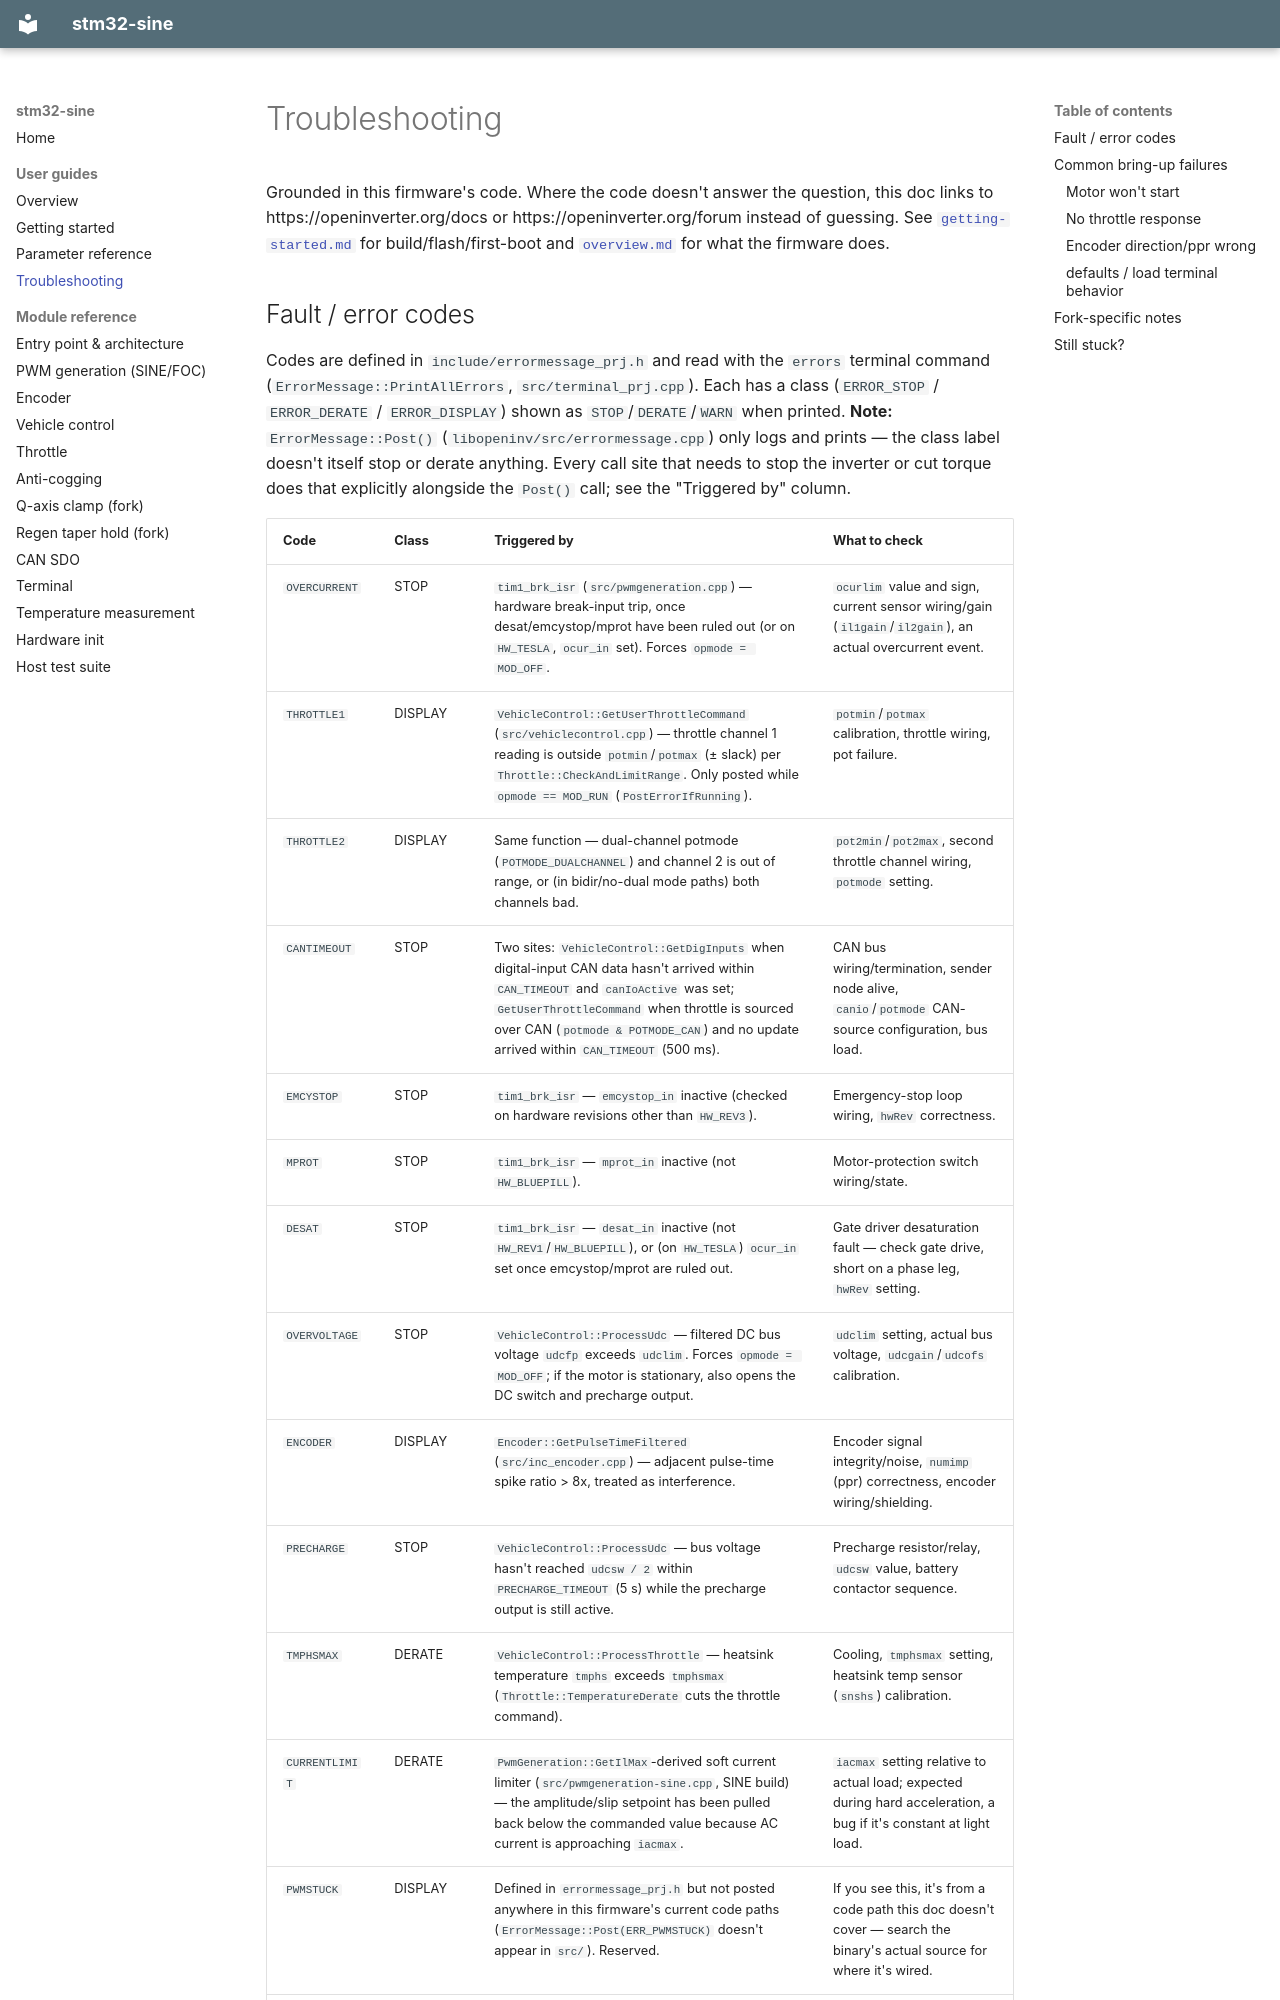

repository: moltenmosfet/stm32-sine · page: troubleshooting/index.html · generator: mkdocs

# Troubleshooting

Grounded in this firmware's code. Where the code doesn't answer the
question, this doc links to https://openinverter.org/docs or
https://openinverter.org/forum instead of guessing. See
[`getting-started.md`](getting-started.md) for build/flash/first-boot and
[`overview.md`](overview.md) for what the firmware does.
